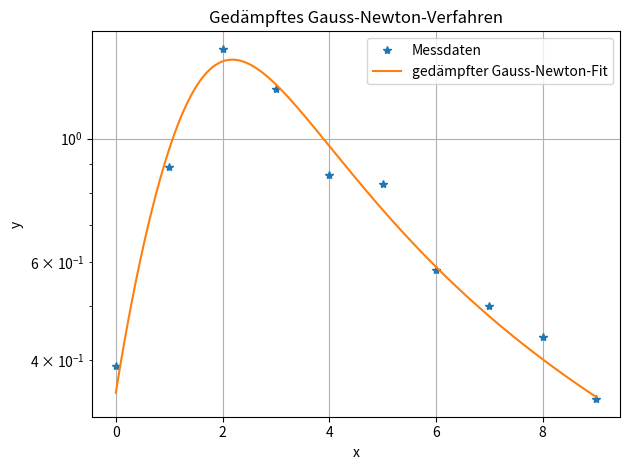
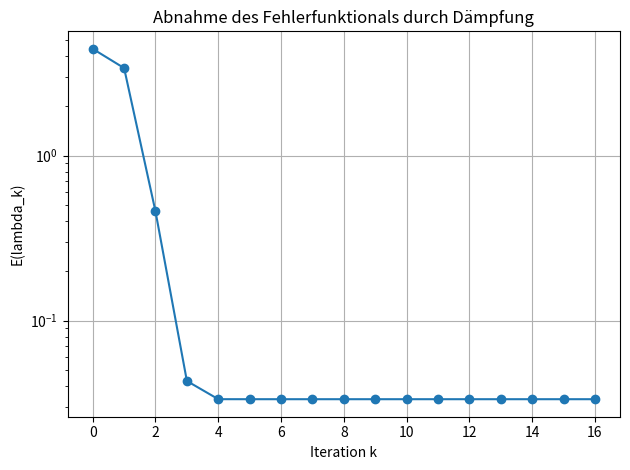
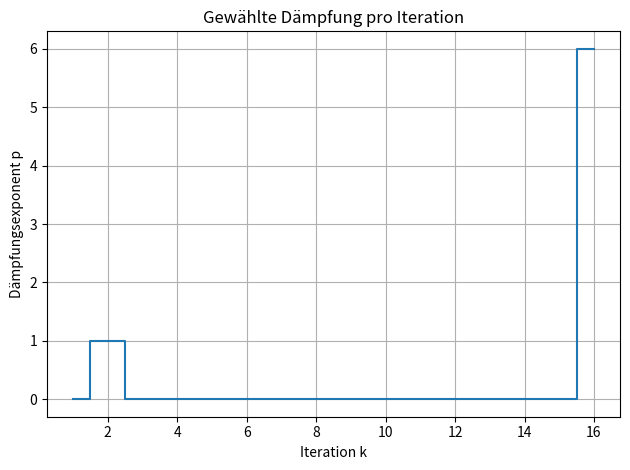

Source code (Python) for these figures, in order:
# -*- coding: utf-8 -*-
"""
gauss_newton_gedaempft.py

Aufgabe:
    Die rationale Modellfunktion

        T(x; A,B,p,q) = (A*x + B) / (x^2 + p*x + q)

    soll an Messdaten angepasst werden. Der Startwert ist absichtlich eher grob.
    Deshalb verwenden wir das gedämpfte Gauss-Newton-Verfahren.

    Pro Iteration wird zuerst der volle Gauss-Newton-Schritt delta berechnet.
    Danach wird der Schritt halbiert, bis das Fehlerfunktional kleiner wird:

        lambda_{k+1} = lambda_k + delta / 2^p

    mit kleinstem p aus {0, 1, ..., pmax}, sodass E(lambda_{k+1}) < E(lambda_k).
"""

import numpy as np
import sympy as sp
import matplotlib.pyplot as plt


# %% Aufgabenstellung / gegebene Werte

xdat = np.array([0., 1., 2., 3., 4., 5., 6., 7., 8., 9.])
ydat = np.array([0.39, 0.89, 1.45, 1.23, 0.86, 0.83, 0.58, 0.50, 0.44, 0.34])

# Grober Startwert. Ohne Dämpfung ist der erste Schritt oft unnötig aggressiv.
lam0 = np.array([[8.0], [8.0], [0.0], [8.0]])

tol = 1e-8
max_iter = 30
pmax = 8


# %% Symbolischer Teil: Modell, Residuum und Jacobi-Matrix

x, A, B, p, q = sp.symbols("x A B p q")
lam_syms = (A, B, p, q)

T_sp = (A * x + B) / (x**2 + p * x + q)
g_sp = sp.Matrix([yi - T_sp.subs(x, xi) for xi, yi in zip(xdat, ydat)])
Dg_sp = g_sp.jacobian(lam_syms)

g_num = sp.lambdify((A, B, p, q), g_sp, modules="numpy")
Dg_num = sp.lambdify((A, B, p, q), Dg_sp, modules="numpy")
T_num = sp.lambdify((x, A, B, p, q), T_sp, modules="numpy")


def g(lam):
    return np.array(g_num(*lam.reshape(-1)), dtype=float).reshape(-1, 1)


def Dg(lam):
    return np.array(Dg_num(*lam.reshape(-1)), dtype=float)


def E(lam):
    return float(np.linalg.norm(g(lam))**2)


# %% Gedämpftes Gauss-Newton-Verfahren

lam = lam0.copy()
E_values = [E(lam)]
p_values = []

print("Gedämpftes Gauss-Newton-Verfahren")
print("k |        A        B        p        q | Dämpfung | ||Schritt|| | E(lambda)")
print("-" * 94)
print(
    f"0 | {lam[0,0]:8.5f} {lam[1,0]:8.5f} {lam[2,0]:8.5f} {lam[3,0]:8.5f} "
    f"| {'-':>8} | {'-':>10} | {E(lam):.6e}"
)

for k in range(1, max_iter + 1):
    J = Dg(lam)
    r = g(lam)

    # Der Gauss-Newton-Schritt wird hier mit Normalgleichungen berechnet.
    delta = np.linalg.solve(J.T @ J, -J.T @ r)

    # Dämpfung: Schrittweite delta / 2^p suchen.
    p_damp = 0
    step = delta
    while E(lam + step) >= E(lam) and p_damp < pmax:
        p_damp += 1
        step = delta / 2**p_damp

    # Falls bis pmax keine Verbesserung gefunden wurde, wird trotzdem der
    # kleinste getestete Schritt verwendet. Für die hier gewählte Aufgabe
    # tritt dieser Fall normalerweise nicht auf.
    lam = lam + step
    E_values.append(E(lam))
    p_values.append(p_damp)

    print(
        f"{k:1d} | {lam[0,0]:8.5f} {lam[1,0]:8.5f} {lam[2,0]:8.5f} {lam[3,0]:8.5f} "
        f"| {p_damp:8d} | {np.linalg.norm(step):10.3e} | {E(lam):.6e}"
    )

    if np.linalg.norm(step) < tol:
        break


# %% Resultate ausgeben

print("\nResultat:")
print(f"Anzahl Iterationen: {k}")
print(f"A = {lam[0,0]:.8f}")
print(f"B = {lam[1,0]:.8f}")
print(f"p = {lam[2,0]:.8f}")
print(f"q = {lam[3,0]:.8f}")
print(f"Fehlerfunktional E = {E(lam):.8e}")
print(f"Verwendete Dämpfungen p: {p_values}")


# %% Plot: Fit, Fehlerfunktional und Dämpfungswerte

xf = np.linspace(xdat.min(), xdat.max(), 600)
yf = T_num(xf, *lam.reshape(-1))

plt.figure()
plt.semilogy(xdat, ydat, "*", label="Messdaten")
plt.semilogy(xf, yf, label="gedämpfter Gauss-Newton-Fit")
plt.xlabel("x")
plt.ylabel("y")
plt.title("Gedämpftes Gauss-Newton-Verfahren")
plt.grid(True)
plt.legend()
plt.tight_layout()

plt.figure()
plt.semilogy(np.arange(len(E_values)), E_values, "o-")
plt.xlabel("Iteration k")
plt.ylabel("E(lambda_k)")
plt.title("Abnahme des Fehlerfunktionals durch Dämpfung")
plt.grid(True)
plt.tight_layout()

plt.figure()
plt.step(np.arange(1, len(p_values) + 1), p_values, where="mid")
plt.xlabel("Iteration k")
plt.ylabel("Dämpfungsexponent p")
plt.title("Gewählte Dämpfung pro Iteration")
plt.grid(True)
plt.tight_layout()

plt.show()
